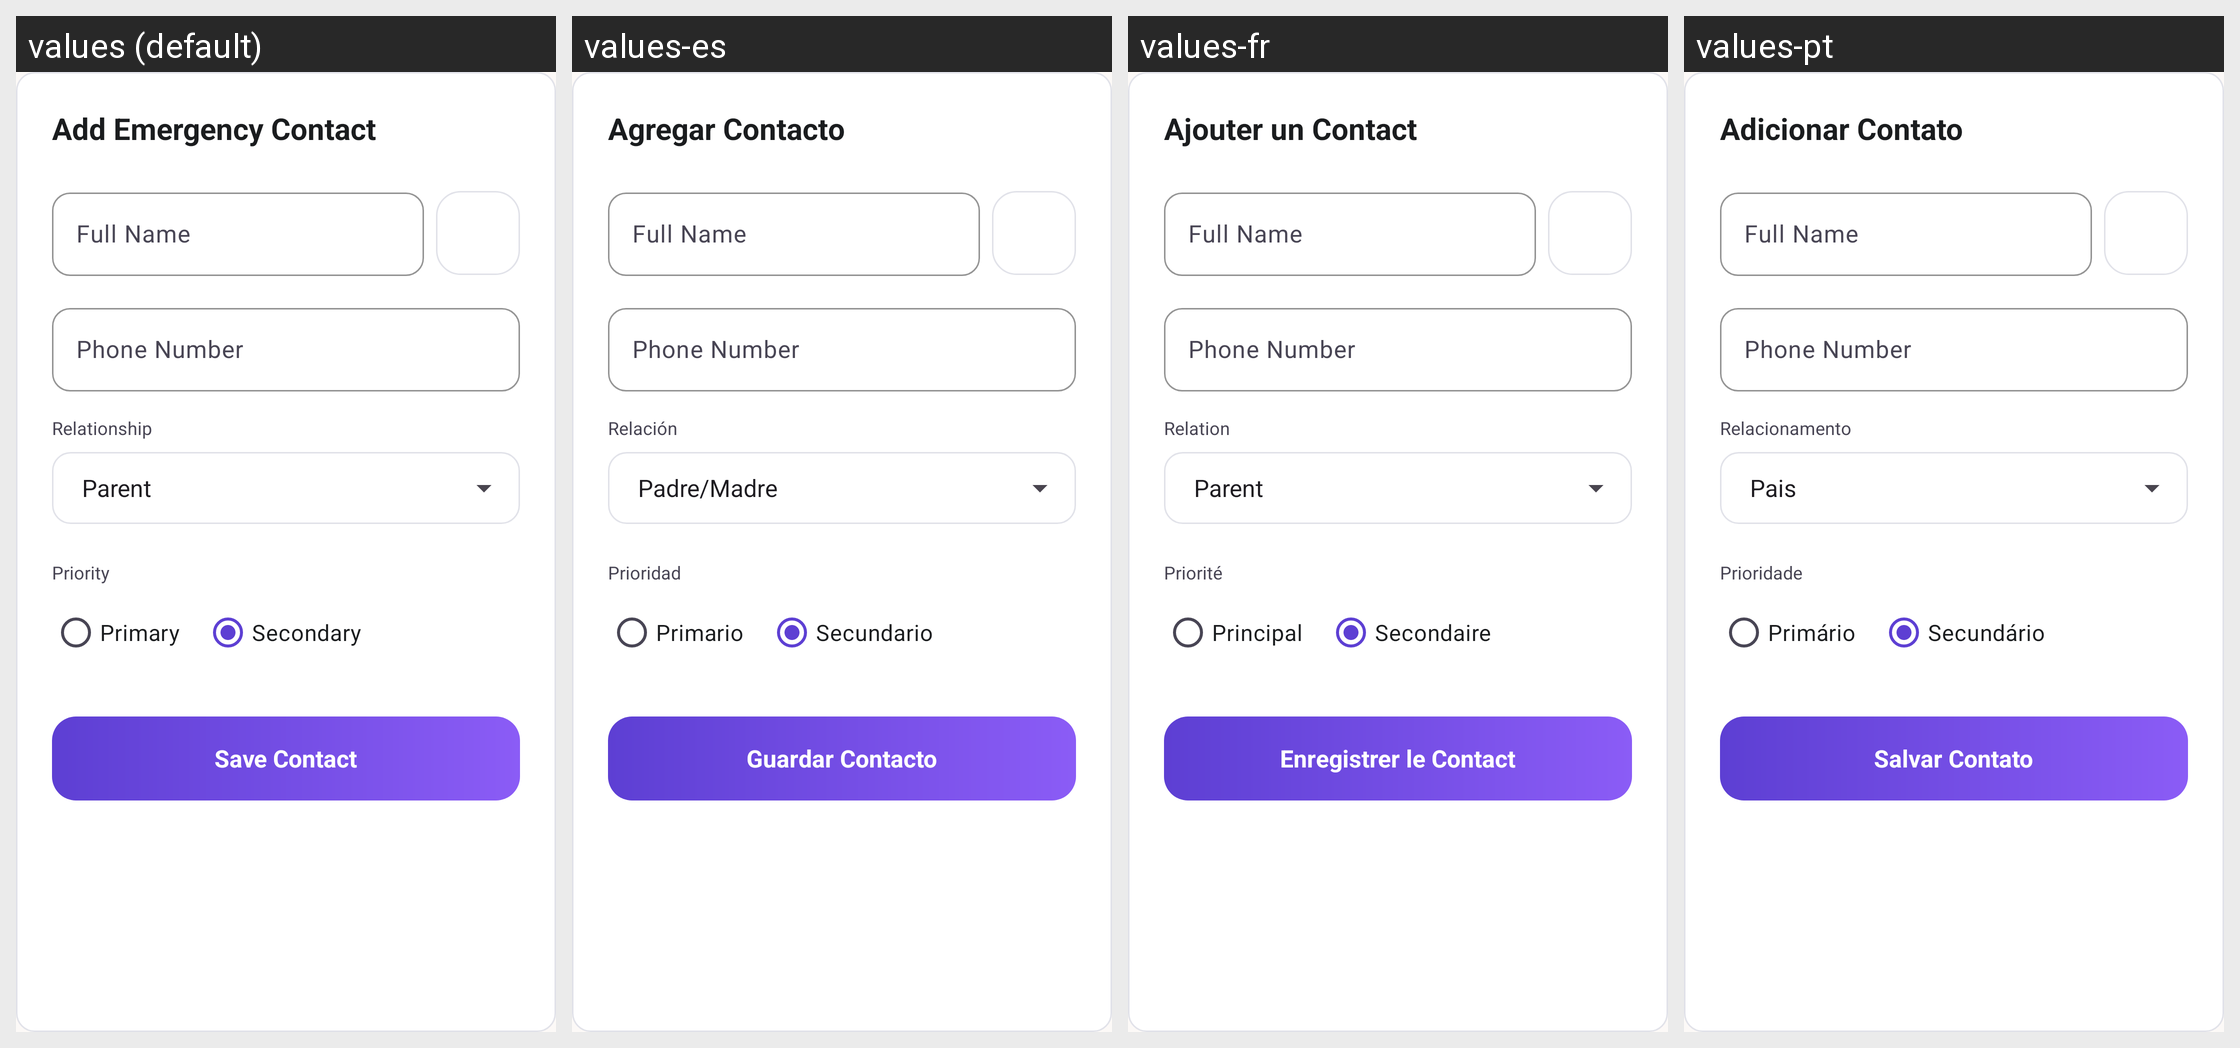

Locale-by-locale string values for the Android screen shown in this grid:
Android screen res/layout/dialog_contact_form.xml rendered under 4 locales, left to right: values (default), values-es, values-fr, values-pt. Device: Nexus 5 (rendered at 1080×1920; each locale shown at half size, 540×960, under a caption strip naming it); theme Theme.WomenSafety.
Other locales in the repository, not shown: values-ar, values-bn, values-hi.
Strings drawn on this screen, with the default value and each locale's value (text and hints the layout hard-codes, and strings that could not be matched under every locale, appear in the picture but are not listed):

contacts_btn_add
  values: Add Emergency Contact
  values-es: Agregar Contacto
  values-fr: Ajouter un Contact
  values-pt: Adicionar Contato

edit_profile_full_name
  values: Full Name
  values-es: Full Name  [not translated; the default value is used]
  values-fr: Full Name  [not translated; the default value is used]
  values-pt: Full Name  [not translated; the default value is used]

edit_profile_phone_number
  values: Phone Number
  values-es: Phone Number  [not translated; the default value is used]
  values-fr: Phone Number  [not translated; the default value is used]
  values-pt: Phone Number  [not translated; the default value is used]

contact_form_relationship
  values: Relationship
  values-es: Relación
  values-fr: Relation
  values-pt: Relacionamento

contact_form_priority
  values: Priority
  values-es: Prioridad
  values-fr: Priorité
  values-pt: Prioridade

contact_form_primary
  values: Primary
  values-es: Primario
  values-fr: Principal
  values-pt: Primário

contact_form_secondary
  values: Secondary
  values-es: Secundario
  values-fr: Secondaire
  values-pt: Secundário

contact_form_btn_save
  values: Save Contact
  values-es: Guardar Contacto
  values-fr: Enregistrer le Contact
  values-pt: Salvar Contato
